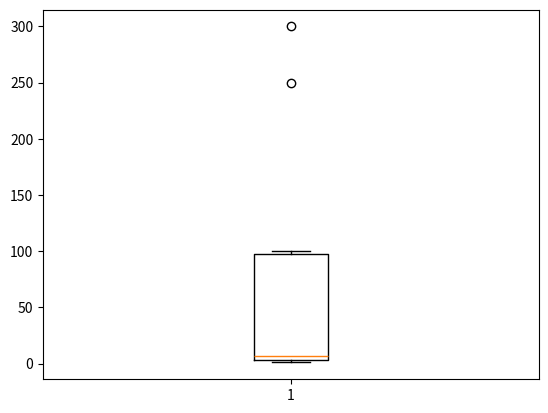

Write Python code to recreate this figure.
## 이상치 처리
## 1. 0 처리
## 2. 이상치라 예측되는 값을 NAN으로 바꿔 준 후에 보간법으로 채워본다.
## 3. 3,4,5......

import numpy as np

aaa = np.array([1,2,3,4,6,7,90,100,250,300])

def outliers(data_out) :
    quartile_1, q2, quartile_3 = np.percentile(data_out, [25,50,75])
    print("1사 분위", quartile_1)
    print("q2 : ", q2)
    print("3사 분위 : ", quartile_3)
    iqr = quartile_3 - quartile_1
    lower_bound = quartile_1 - (iqr * 1.5)
    upper_bound = quartile_3 + (iqr * 1.5)
    return np.where((data_out > upper_bound) | (data_out < lower_bound)) 

outlier_loc = outliers(aaa)
print("이상치의 위치 : ", outlier_loc)
 
# 1사 분위 3.25
# q2 :  6.5
# 3사 분위 :  97.5
# 이상치의 위치 :  (array([8, 9], dtype=int64),)

# Basic box plot
import matplotlib.pyplot as plt

plt.boxplot(aaa)
plt.show()

